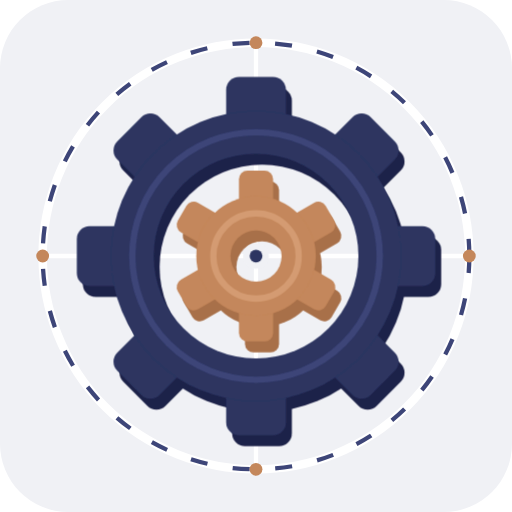
t = 0.00 s
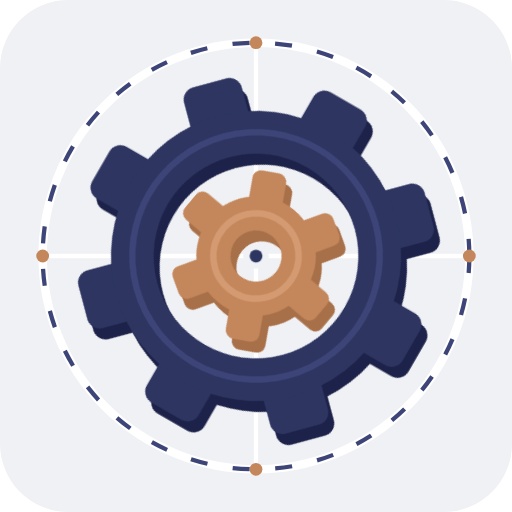
t = 1.67 s
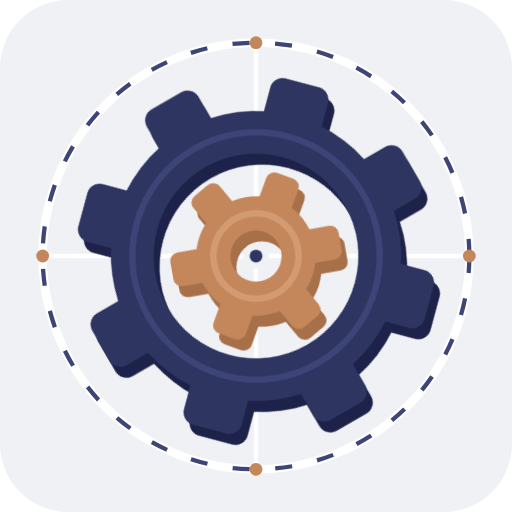
t = 3.33 s
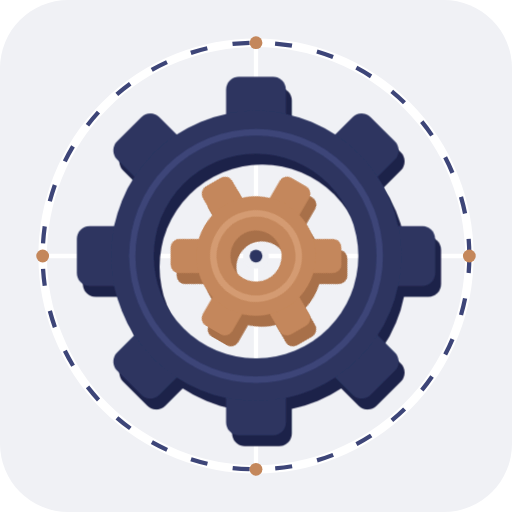
t = 5.00 s
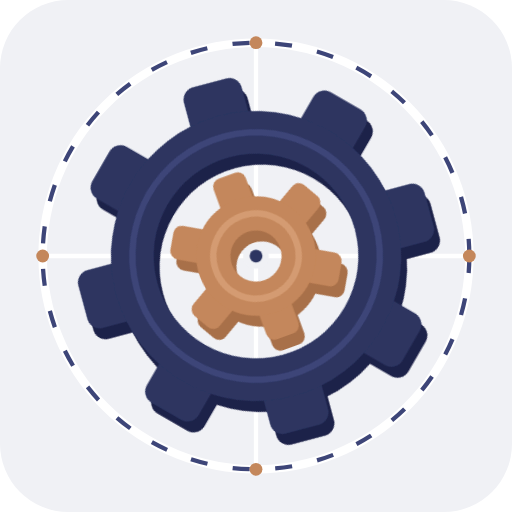
t = 6.67 s
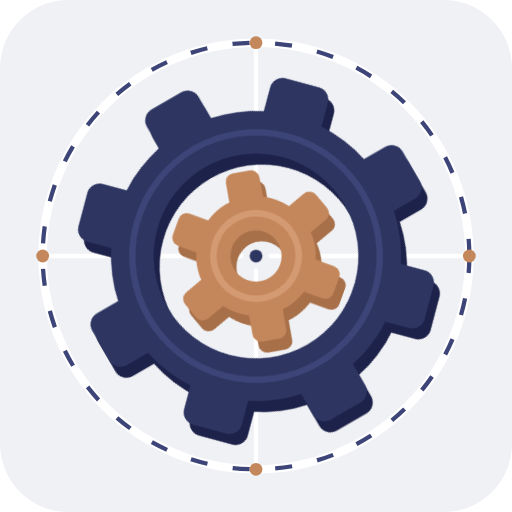
t = 8.33 s

The animated SVG that drew these frames (rendered in a browser with its animation timeline set to each time). Animation: 2 CSS @keyframes rules; frames cover the first 8.33 s, repeats indefinitely.

<svg xmlns="http://www.w3.org/2000/svg" viewBox="0 0 120 120">
  <style>
    @keyframes spinCw { 
      0% { transform: rotate(0deg); } 
      100% { transform: rotate(360deg); } 
    }
    @keyframes spinCcw { 
      0% { transform: rotate(0deg); } 
      100% { transform: rotate(-360deg); } 
    }
    .gear-outer {
      transform-origin: 60px 60px;
      animation: spinCw 20s linear infinite;
    }
    .gear-inner {
      transform-origin: 60px 60px;
      animation: spinCcw 12s linear infinite;
    }
  </style>
  <defs>
    <filter id="extrude-outer" x="-20%" y="-20%" width="140%" height="140%">
      <feOffset dx="1.5" dy="2.5" in="SourceAlpha" result="offset"/>
      <feFlood flood-color="#1E2249" result="color"/>
      <feComposite in="color" in2="offset" operator="in" result="shadow"/>
      <feMerge>
        <feMergeNode in="shadow"/>
        <feMergeNode in="SourceGraphic"/>
      </feMerge>
    </filter>
    <filter id="extrude-inner" x="-20%" y="-20%" width="140%" height="140%">
      <feOffset dx="1.5" dy="2.5" in="SourceAlpha" result="offset"/>
      <feFlood flood-color="#A87049" result="color"/>
      <feComposite in="color" in2="offset" operator="in" result="shadow"/>
      <feMerge>
        <feMergeNode in="shadow"/>
        <feMergeNode in="SourceGraphic"/>
      </feMerge>
    </filter>
    <mask id="outer-hole">
      <rect width="120" height="120" fill="#FFFFFF"/>
      <circle cx="60" cy="60" r="24" fill="#000000"/>
    </mask>
    <mask id="inner-hole">
      <rect width="120" height="120" fill="#FFFFFF"/>
      <circle cx="60" cy="60" r="6" fill="#000000"/>
    </mask>
  </defs>

  <rect width="120" height="120" fill="#F0F1F5" rx="16"/>

  <circle cx="60" cy="60" r="50" fill="none" stroke="#FFFFFF" stroke-width="2"/>
  <circle cx="60" cy="60" r="50" fill="none" stroke="#3D4578" stroke-width="1" stroke-dasharray="4 6"/>
  <line x1="60" y1="10" x2="60" y2="110" stroke="#FFFFFF" stroke-width="1"/>
  <line x1="10" y1="60" x2="110" y2="60" stroke="#FFFFFF" stroke-width="1"/>

  <circle cx="60" cy="10" r="1.5" fill="#C4875B"/>
  <circle cx="60" cy="110" r="1.5" fill="#C4875B"/>
  <circle cx="10" cy="60" r="1.5" fill="#C4875B"/>
  <circle cx="110" cy="60" r="1.5" fill="#C4875B"/>

  <g filter="url(#extrude-outer)">
    <g class="gear-outer" mask="url(#outer-hole)">
      <g fill="#2D3561">
        <rect x="53" y="18" width="14" height="84" rx="3"/>
        <rect x="53" y="18" width="14" height="84" rx="3" transform="rotate(45 60 60)"/>
        <rect x="53" y="18" width="14" height="84" rx="3" transform="rotate(90 60 60)"/>
        <rect x="53" y="18" width="14" height="84" rx="3" transform="rotate(135 60 60)"/>
        <circle cx="60" cy="60" r="34"/>
      </g>
      <circle cx="60" cy="60" r="29" fill="none" stroke="#3D4578" stroke-width="1.5"/>
    </g>
  </g>

  <g filter="url(#extrude-inner)">
    <g class="gear-inner" mask="url(#inner-hole)">
      <g fill="#C4875B">
        <rect x="56" y="40" width="8" height="40" rx="2"/>
        <rect x="56" y="40" width="8" height="40" rx="2" transform="rotate(60 60 60)"/>
        <rect x="56" y="40" width="8" height="40" rx="2" transform="rotate(120 60 60)"/>
        <circle cx="60" cy="60" r="14"/>
      </g>
      <circle cx="60" cy="60" r="10" fill="none" stroke="#D49B72" stroke-width="1.5"/>
    </g>
  </g>

  <circle cx="60" cy="60" r="3" fill="#F0F1F5"/>
  <circle cx="60" cy="60" r="1.5" fill="#2D3561"/>
</svg>